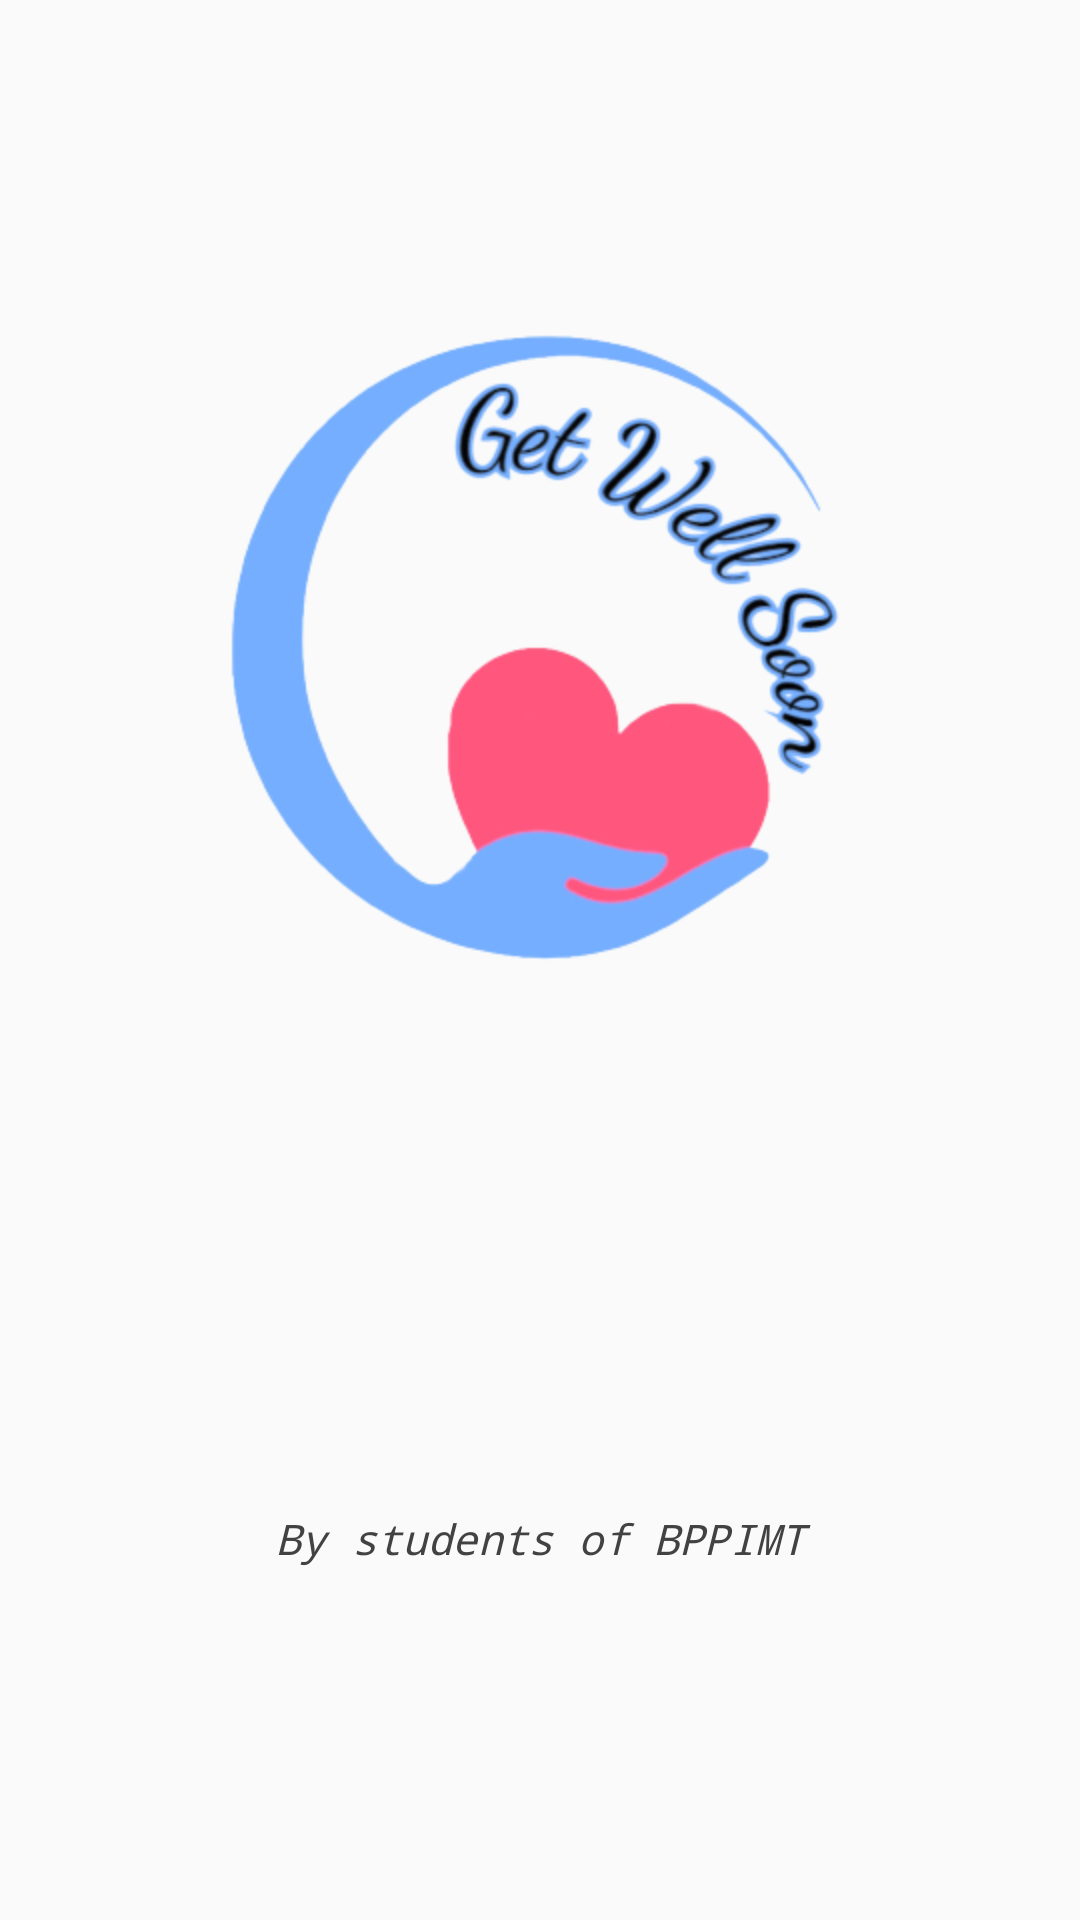

Layout XML and referenced resources for this Android screen:
<!-- AndroidManifest.xml: application theme AppTheme -->
<!-- res/layout/activity_splash.xml -->
<?xml version="1.0" encoding="utf-8"?>
<androidx.constraintlayout.widget.ConstraintLayout xmlns:android="http://schemas.android.com/apk/res/android"
    xmlns:app="http://schemas.android.com/apk/res-auto"
    xmlns:tools="http://schemas.android.com/tools"
    android:layout_width="match_parent"
    android:layout_height="match_parent"
    tools:context=".SplashActivity">

    <ImageView
        android:id="@+id/logo"
        android:layout_width="match_parent"
        android:layout_height="wrap_content"
        android:src="@drawable/logo1_croped"
        app:layout_constraintBottom_toBottomOf="parent"
        app:layout_constraintHorizontal_bias="0.0"
        app:layout_constraintLeft_toLeftOf="parent"
        app:layout_constraintRight_toRightOf="parent"
        app:layout_constraintTop_toTopOf="parent"
        app:layout_constraintVertical_bias="0.251" />

    <TextView
        android:layout_width="0dp"
        android:layout_height="wrap_content"
        android:layout_marginTop="168dp"
        android:fontFamily="monospace"
        android:padding="12dp"
        android:text="By students of BPPIMT"
        android:textAlignment="center"
        android:textColor="@color/cardview_dark_background"
        android:textStyle="italic"
        app:layout_constraintHorizontal_bias="0.0"
        app:layout_constraintLeft_toLeftOf="parent"
        app:layout_constraintRight_toRightOf="parent"
        app:layout_constraintTop_toBottomOf="@id/logo" />

</androidx.constraintlayout.widget.ConstraintLayout>
<!-- resources referenced by this layout -->
<resources>
  <!-- drawable logo1_croped: png bitmap (drawable-hdpi, 58546 bytes) -->
  <style name="AppTheme" parent="Theme.AppCompat.Light.NoActionBar">
          
          <item name="colorPrimary">@color/colorPrimary</item>
          <item name="colorPrimaryDark">@color/colorPrimaryDark</item>
          <item name="colorAccent">@color/colorAccent</item>
      </style>
  <color name="colorPrimary">#3957B5</color>
  <color name="colorPrimaryDark">#3957B5</color>
  <color name="colorAccent">#03DAC5</color>
</resources>
